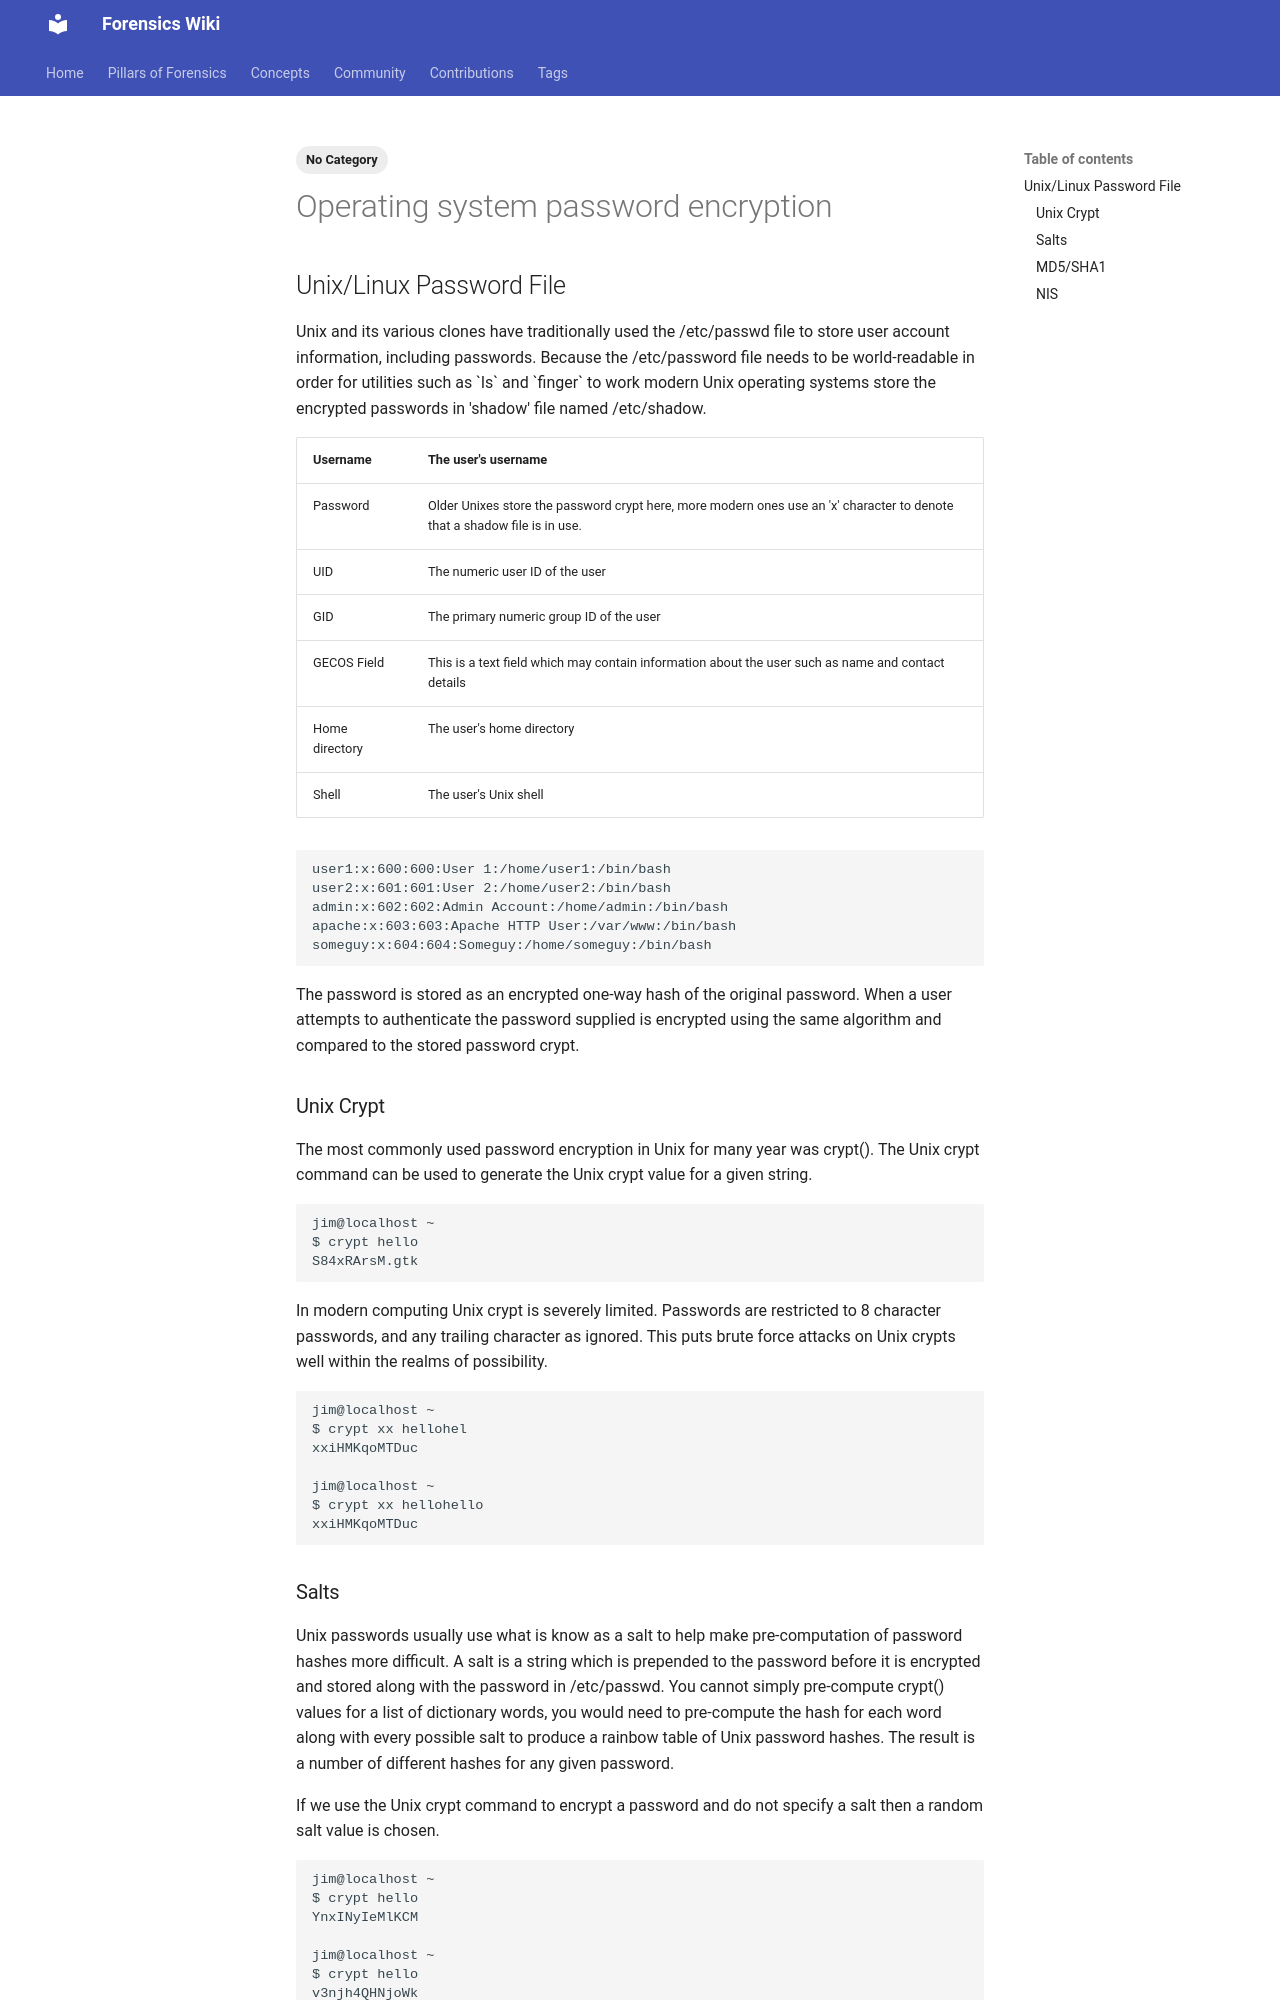

repository: forensicswiki/wiki · page: operating_system_password_encryption/index.html · generator: mkdocs

---
tags:
  - No Category
---
## Unix/Linux Password File

Unix and its various clones have traditionally used the /etc/passwd file
to store user account information, including passwords. Because the
/etc/password file needs to be world-readable in order for utilities
such as \`ls\` and \`finger\` to work modern Unix operating systems
store the encrypted passwords in 'shadow' file named /etc/shadow.

| Username | The user's username |
| --- | --- |
| Password | Older Unixes store the password crypt here, more modern ones use an 'x' character to denote that a shadow file is in use. |
| UID | The numeric user ID of the user |
| GID | The primary numeric group ID of the user |
| GECOS Field | This is a text field which may contain information about the user such as name and contact details |
| Home directory | The user's home directory |
| Shell | The user's Unix shell |

```text
user1:x:600:600:User 1:/home/user1:/bin/bash
user2:x:601:601:User 2:/home/user2:/bin/bash
admin:x:602:602:Admin Account:/home/admin:/bin/bash
apache:x:603:603:Apache HTTP User:/var/www:/bin/bash
someguy:x:604:604:Someguy:/home/someguy:/bin/bash
```

The password is stored as an encrypted one-way hash of the original
password. When a user attempts to authenticate the password supplied is
encrypted using the same algorithm and compared to the stored password
crypt.

### Unix Crypt

The most commonly used password encryption in Unix for many year was
crypt(). The Unix crypt command can be used to generate the Unix crypt
value for a given string.

```text
jim@localhost ~
$ crypt hello
S84xRArsM.gtk
```

In modern computing Unix crypt is severely limited. Passwords are
restricted to 8 character passwords, and any trailing character as
ignored. This puts brute force attacks on Unix crypts well within the
realms of possibility.

```text
jim@localhost ~
$ crypt xx hellohel
xxiHMKqoMTDuc

jim@localhost ~
$ crypt xx hellohello
xxiHMKqoMTDuc
```
